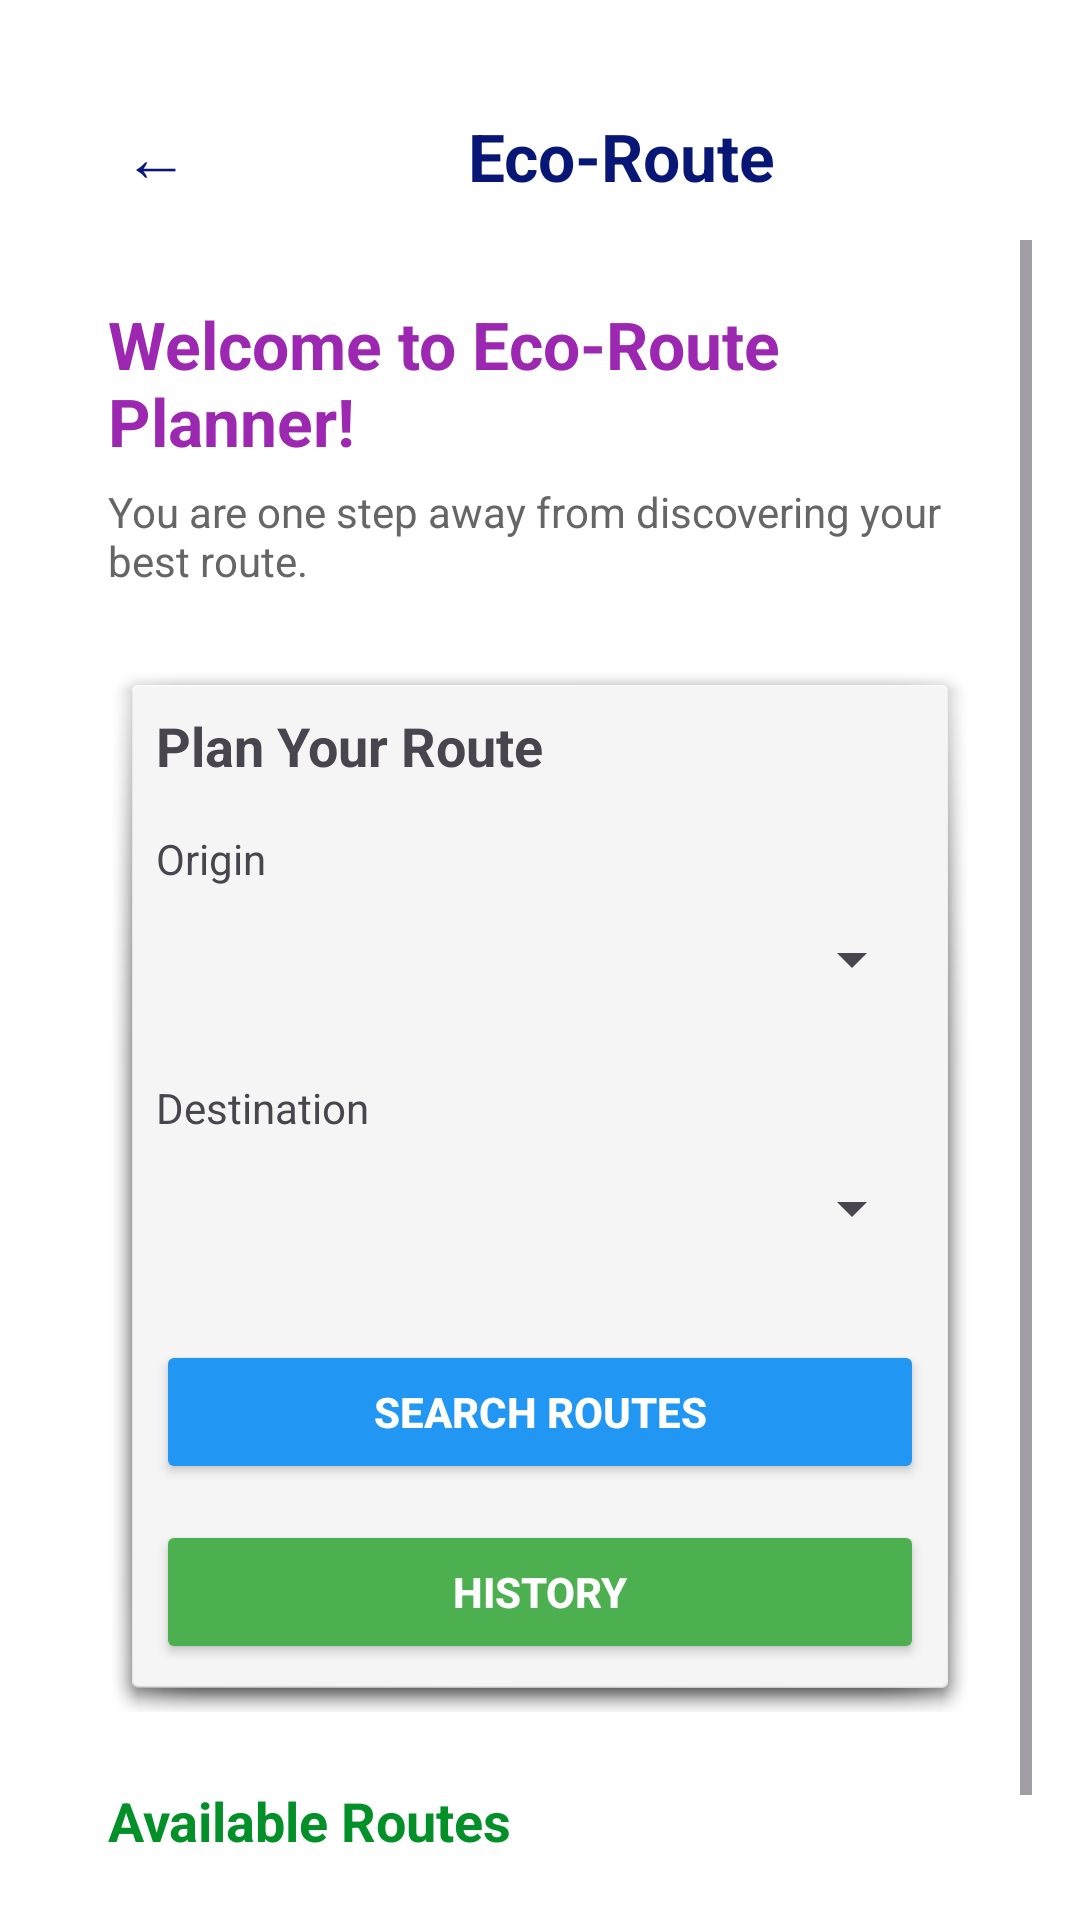

Reconstruct the res/layout file that produces this screen, plus the resources it refers to.
<!-- AndroidManifest.xml: application theme Theme.Eco_Route -->
<!-- res/layout/activity_user.xml -->
<?xml version="1.0" encoding="utf-8"?>
<LinearLayout xmlns:android="http://schemas.android.com/apk/res/android"
    android:id="@+id/main"
    android:layout_width="match_parent"
    android:layout_height="match_parent"
    android:background="#FFFFFF"
    android:orientation="vertical"
    android:padding="16dp"
    >

    <LinearLayout
        android:layout_width="match_parent"
        android:layout_height="64dp"
        android:gravity="center_vertical"
        android:orientation="horizontal"
        android:paddingHorizontal="16dp"
        android:paddingTop="8dp">

        <Button
            android:id="@+id/backButton"
            android:layout_width="40dp"
            android:layout_height="40dp"
            android:layout_marginEnd="12dp"
            android:text="←"
            android:textSize="22sp"
            android:textColor="#081775"
            android:backgroundTint="@android:color/transparent"
            android:stateListAnimator="@null"
            android:padding="0dp" />

        <ImageView
            android:id="@+id/logoImage"
            android:layout_width="60dp"
            android:layout_height="60dp"
            android:contentDescription="EcoRoute Logo"
            android:paddingRight="0dp"
            android:scaleType="fitCenter"
            android:src="@drawable/logo" />

        <TextView
            android:layout_width="114dp"
            android:layout_height="wrap_content"
            android:layout_marginStart="12dp"
            android:text="Eco-Route"
            android:textColor="#081775"
            android:textSize="22sp"
            android:textStyle="bold" />
    </LinearLayout>

    <ScrollView
        android:layout_width="match_parent"
        android:layout_height="match_parent"
        android:fillViewport="true">

        <LinearLayout
            android:layout_width="match_parent"
            android:layout_height="wrap_content"
            android:orientation="vertical"
            android:padding="20dp">

            <TextView
                android:layout_width="match_parent"
                android:layout_height="wrap_content"
                android:layout_marginBottom="6dp"
                android:text="Welcome to Eco-Route Planner!"
                android:textColor="#9C27B0"
                android:textSize="22sp"
                android:textStyle="bold" />

            <TextView
                android:layout_width="match_parent"
                android:layout_height="wrap_content"
                android:layout_marginBottom="24dp"
                android:text="You are one step away from discovering your best route."
                android:textColor="#666666"
                android:textSize="14sp" />

            <LinearLayout
                android:layout_width="match_parent"
                android:layout_height="wrap_content"
                android:layout_marginBottom="24dp"
                android:background="@android:drawable/dialog_holo_light_frame"
                android:orientation="vertical"
                android:padding="16dp">

                <TextView
                    android:layout_width="wrap_content"
                    android:layout_height="wrap_content"
                    android:layout_marginBottom="16dp"
                    android:text="Plan Your Route"
                    android:textSize="18sp"
                    android:textStyle="bold" />

                <TextView
                    android:layout_width="wrap_content"
                    android:layout_height="wrap_content"
                    android:text="Origin"
                    android:textSize="14sp" />

                <Spinner
                    android:id="@+id/originSpinner"
                    android:layout_width="match_parent"
                    android:layout_height="48dp"
                    android:layout_marginBottom="16dp" />

                <TextView
                    android:layout_width="wrap_content"
                    android:layout_height="wrap_content"
                    android:text="Destination"
                    android:textSize="14sp" />

                <Spinner
                    android:id="@+id/destinationSpinner"
                    android:layout_width="match_parent"
                    android:layout_height="48dp"
                    android:layout_marginBottom="20dp" />

                <Button
                    android:id="@+id/searchButton"
                    android:layout_width="match_parent"
                    android:layout_height="48dp"
                    android:backgroundTint="#2196F3"
                    android:text="Search Routes"
                    android:textColor="#FFFFFF"
                    android:textStyle="bold" />

                <Button
                    android:id="@+id/historyButton"
                    android:layout_width="match_parent"
                    android:layout_height="48dp"
                    android:layout_marginTop="12dp"
                    android:backgroundTint="#4CAF50"
                    android:text="History"
                    android:textColor="#FFFFFF"
                    android:textStyle="bold" />
            </LinearLayout>

            <TextView
                android:layout_width="match_parent"
                android:layout_height="wrap_content"
                android:layout_marginBottom="12dp"
                android:text="Available Routes"
                android:textColor="#049029"
                android:textSize="18sp"
                android:textStyle="bold" />

            <LinearLayout
                android:id="@+id/routesContainer"
                android:layout_width="match_parent"
                android:layout_height="wrap_content"
                android:divider="@android:color/darker_gray"
                android:dividerPadding="8dp"
                android:orientation="vertical" />

        </LinearLayout>
    </ScrollView>

</LinearLayout>
<!-- resources referenced by this layout -->
<resources>
  <style name="Theme.Eco_Route" parent="Base.Theme.Eco_Route" />
  <style name="Base.Theme.Eco_Route" parent="Theme.Material3.DayNight.NoActionBar">
          
          
      </style>
</resources>
